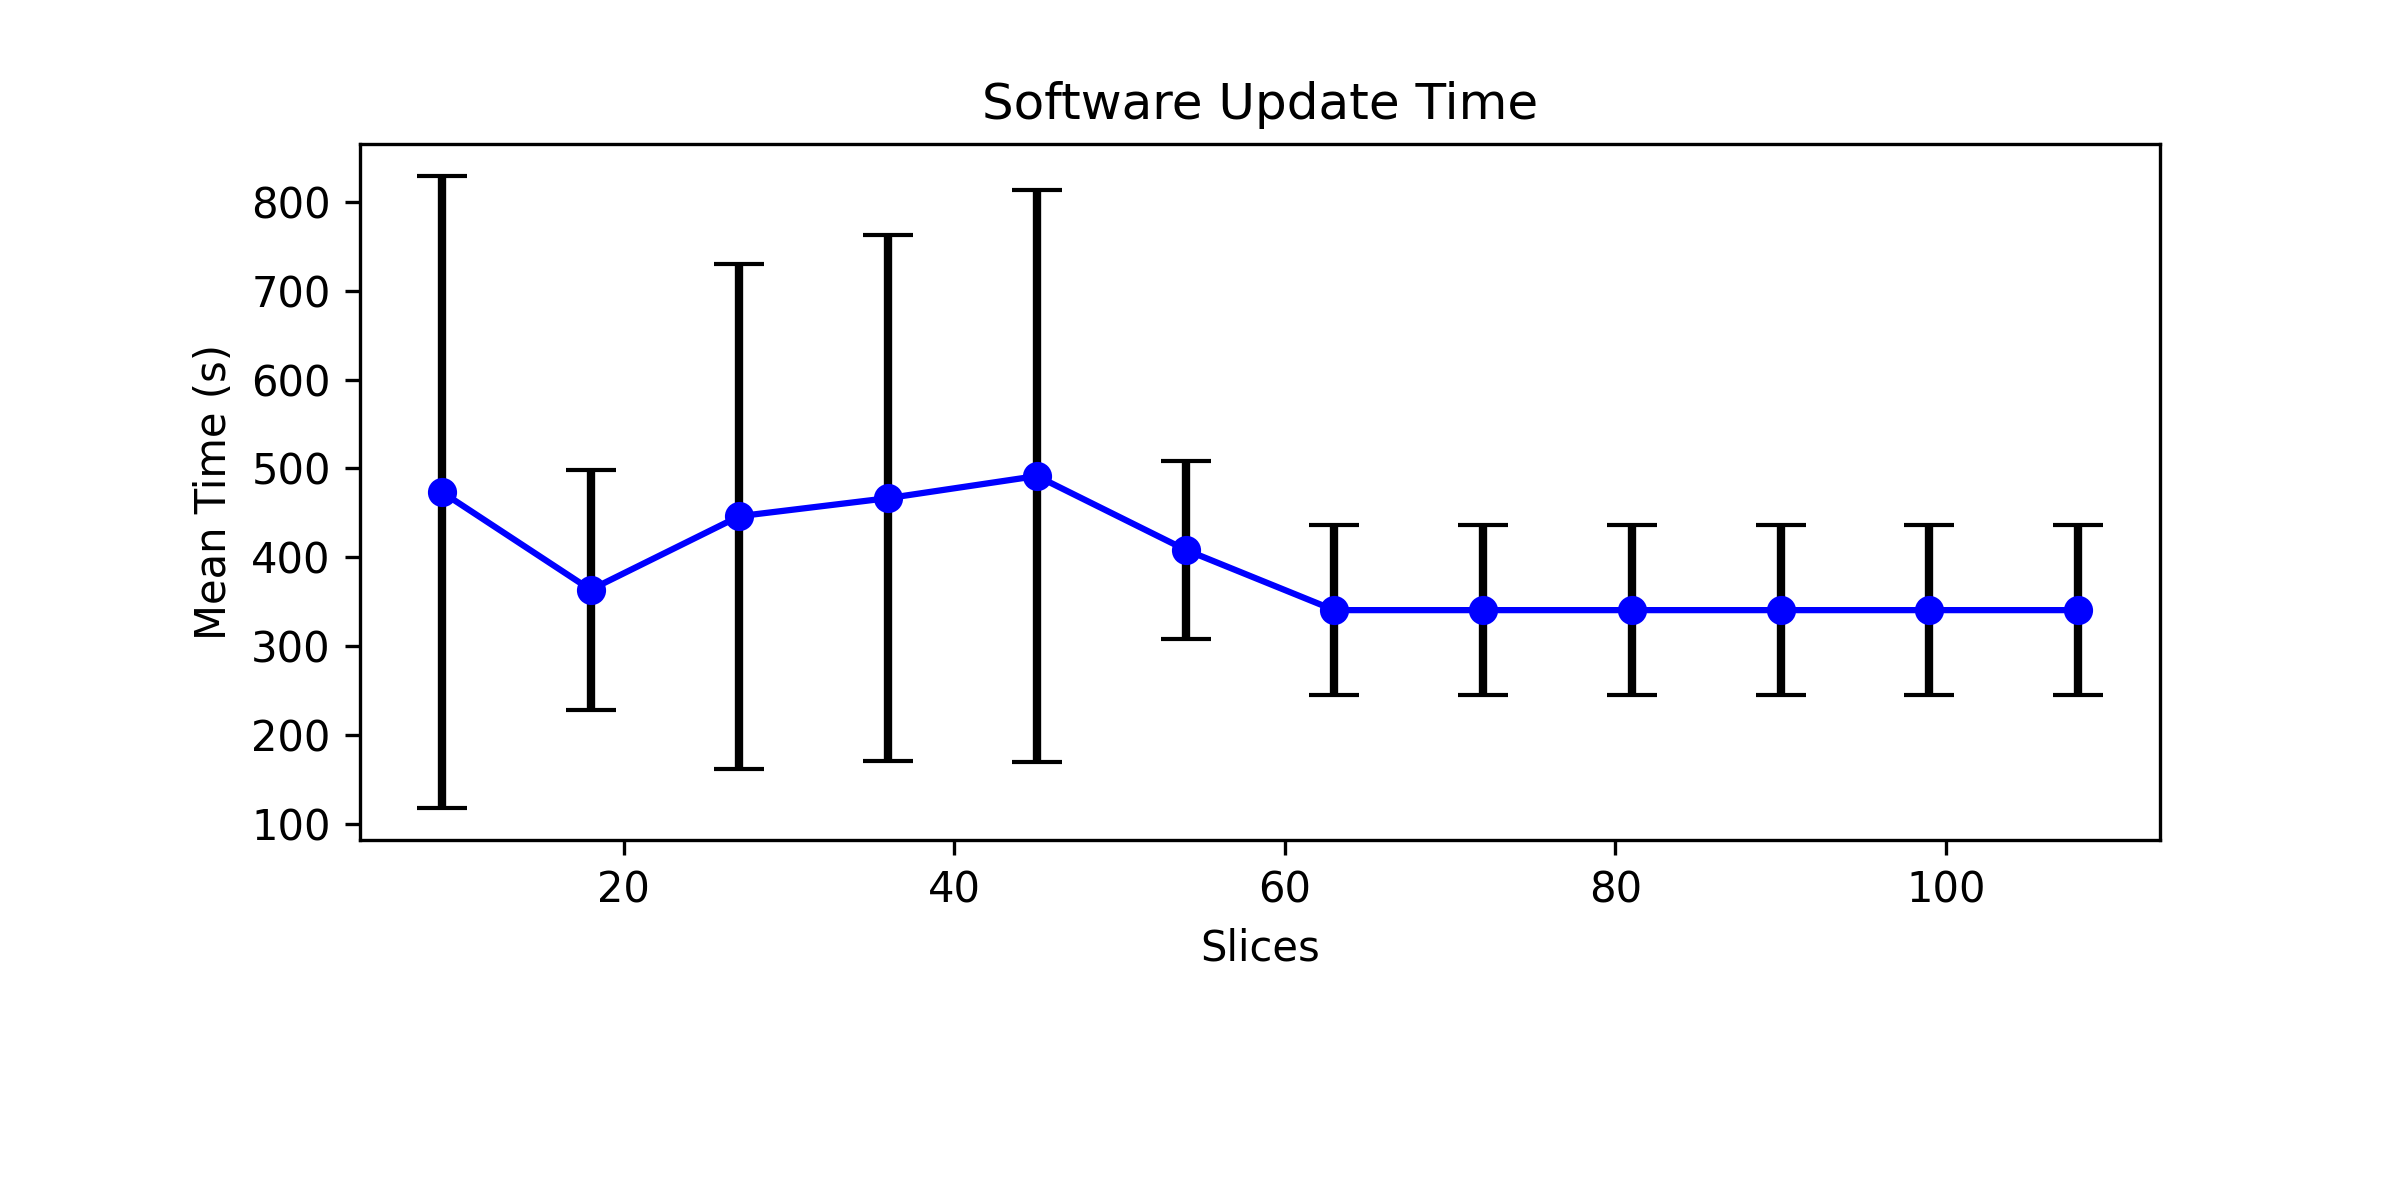

Data behind this chart, as committed beside it:
, slices, mean_time, std_dev
0, 1.0, , 
1, 3.0, , 
2, 9.0, 473.4, 356.1
3, 18.0, 363.4, 135
4, 27.0, 446.2, 284.2
5, 36.0, 466.5, 296.3
6, 45.0, 491.4, 321.5
7, 54.0, 408.3, 99.84
8, 63.0, 340.5, 95.9
9, 72.0, 340.5, 95.9
10, 81.0, 340.5, 95.9
11, 90.0, 340.5, 95.9
12, 99.0, 340.5, 95.9
13, 108.0, 340.5, 95.9
